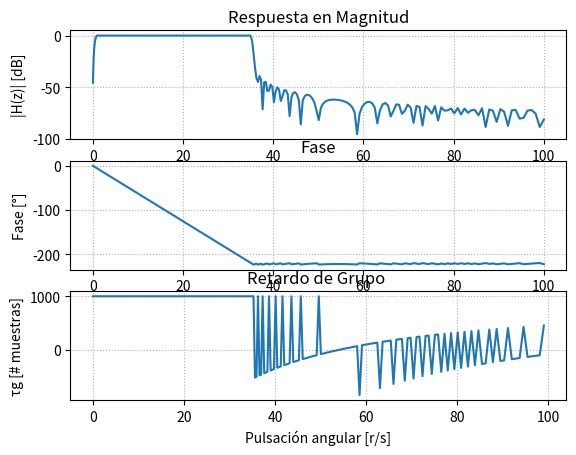

Write the Python code that produced this figure. (Note: this script raises an exception after producing the figure.)
# -*- coding: utf-8 -*-
"""
Created on Thu Oct 30 19:19:28 2025

@author: Mateo Murgia
"""
import numpy as np
import matplotlib.pyplot as plt
from scipy import signal
import scipy.io as sio
import matplotlib.patches as patches
from scipy.signal import firwin2, freqz

fs = 1000
wp = [0.8, 35] #freq de corte/paso (rad/s)
ws = [0.1, 35.7] #freq de stop/detenida (rad/s)

#si alpha_p es =3 -> max atenuacion, butter

alpha_p = 1/2 #atenuacion de corte/paso, alfa_max, perdida en banda de paso 
alpha_s = 40/2 #atenuacion de stop/detenida, alfa_min, minima atenuacion requerida en banda de paso 


# frecuencias= np.sort(np.concatenate(0, wp,ws, fs/2))
frecuencias= np.sort(np.concatenate(((0,fs/2), wp,ws)))

deseado = [0,0,1,1,0,0]
cant_coef = 2000

fir_win = firwin2(numtaps = cant_coef, freq = frecuencias, window = "boxcar",nfreqs = cant_coef**2-1, gain = deseado, fs = fs)

# %%

# --- Respuesta en frecuencia ---
w, h= freqz(fir_win, worN = np.logspace(-2, 2, 1000), fs = fs) #calcula rta en frq del filtro, devuelve w y vector de salida (h es numero complejo)

# --- Cálculo de fase y retardo de grupo ---

fase = np.unwrap(np.angle(h)) #unwrap hace grafico continuo

w_rad = w / (fs / 2) * np.pi
retardo = -np.diff(fase) / np.diff(w_rad) #retardo de grupo [rad/rad]

# --- Polos y ceros ---

z, p, k = signal.sos2zpk(signal.tf2sos(fir_win,a= 1)) #ubicacion de polos y ceros, z=ubicacion de ceros(=0), p=ubicacion polos, k

# --- Gráficas ---
#plt.figure(figsize=(12,10))

# Magnitud
plt.subplot(3,1,1)
plt.plot(w, 20*np.log10(abs(h)))
plt.title('Respuesta en Magnitud')
plt.xlabel('Pulsación angular [r/s]')
plt.ylabel('|H(z)| [dB]')
plt.grid(True, which='both', ls=':')

# Fase
plt.subplot(3,1,2)
plt.plot(w, fase)
plt.title('Fase')
plt.xlabel('Pulsación angular [r/s]')
plt.ylabel('Fase [°]')
plt.grid(True, which='both', ls=':')

# Retardo de grupo
plt.subplot(3,1,3)
plt.plot(w[:-1], retardo)
plt.title('Retardo de Grupo ')
plt.xlabel('Pulsación angular [r/s]')
plt.ylabel('τg [# muestras]')
plt.grid(True, which='both', ls=':')


# plt.figure(figsize=(10,10))
# plt.plot(np.real(p), np.imag(p), 'x', markersize=10, label=f'{f_aprox} Polos')
# axes_hdl = plt.gca()

# if len(z) > 0:
#     plt.plot(np.real(z), np.imag(z), 'o', markersize=10, fillstyle='none', label=f'{f_aprox} Ceros')

# # Ejes y círculo unitario
# plt.axhline(0, color='k', lw=0.5)
# plt.axvline(0, color='k', lw=0.5)
# unit_circle = patches.Circle((0, 0), radius=1, fill=False, color='gray', ls='dotted', lw=2)
# axes_hdl.add_patch(unit_circle)

# # Ajustes visuales
# plt.axis([-1.1, 1.1, -1.1, 1.1])
# plt.title('Diagrama de Polos y Ceros (plano z)')
# plt.xlabel(r'$\Re(z)$')
# plt.ylabel(r'$\Im(z)$')
# plt.legend()
# plt.grid(True)
# plt.tight_layout()
# plt.show()

#%%

##################
# Lectura de ECG #
##################

fs_ecg = 1000 # Hz

##################
## ECG con ruido
##################

# para listar las variables que hay en el archivo
#io.whosmat('ECG_TP4.mat')
mat_struct = sio.loadmat('./ECG_TP4.mat')
ecg_one_lead = mat_struct['ecg_lead'].flatten()
N = len(ecg_one_lead)

ecg_filt_win = signal.lfilter(b = fir_win, a = 1, x = ecg_one_lead)

plt.figure()

plt.plot(ecg_one_lead, label = 'ecg raw')
plt.plot(ecg_filt_win, label = 'cauer')

plt.legend()


plt.figure()
t = np.arange(N) / fs_ecg  # vector de tiempo en segundos
# plt.plot(t[4000:5500], ecg_one_lead[4000:5500], label='ECG crudo')
# plt.plot(t[4000:5500], ecg_filt_cauer[4000:5500], label='ECG filtrado (Cauer)')
plt.plot(ecg_one_lead[80750:89000], label='ECG crudo')
plt.plot(ecg_filt_win[80750:89000], label='ECG filtrado (Cauer)')
# plt.xlabel('Tiempo [s]')
plt.ylabel('Amplitud')
plt.title('ECG con y sin filtrado')
plt.legend()
plt.grid(True)
plt.show()

#%%
#################################
# Regiones de interés sin ruido #
#################################

cant_muestras = len(ecg_one_lead)

regs_interes = (
        [4000, 5500], # muestras
        [10e3, 11e3], # muestras
        )
 
for ii in regs_interes:
   
    # intervalo limitado de 0 a cant_muestras
    zoom_region = np.arange(np.max([0, ii[0]]), np.min([cant_muestras, ii[1]]), dtype='uint')
   
    plt.figure()
    plt.plot(zoom_region, ecg_one_lead[zoom_region], label='ECG', linewidth=2)
    # plt.plot(zoom_region, ecg_filt_win[zoom_region], label='Butterworth')
    plt.plot(zoom_region, ecg_filt_win[zoom_region + retardo], label='FIR Window')
   
    plt.title('ECG sin ruido desde ' + str(ii[0]) + ' to ' + str(ii[1]) )
    plt.ylabel('Adimensional')
    plt.xlabel('Muestras (#)')
   
    axes_hdl = plt.gca()
    axes_hdl.legend()
    axes_hdl.set_yticks(())
           
    plt.show()
 
#################################
# Regiones de interés con ruido #
#################################
 
regs_interes = (
        np.array([5, 5.2]) *60*fs, # minutos a muestras
        np.array([12, 12.4]) *60*fs, # minutos a muestras
        np.array([15, 15.2]) *60*fs, # minutos a muestras
        )
 
for ii in regs_interes:
   
    # intervalo limitado de 0 a cant_muestras
    zoom_region = np.arange(np.max([0, ii[0]]), np.min([cant_muestras, ii[1]]), dtype='uint')
   
    plt.figure()
    plt.plot(zoom_region, ecg_one_lead[zoom_region], label='ECG', linewidth=2)
    # plt.plot(zoom_region, ecg_filt_win[zoom_region], label='Butterworth')
    plt.plot(zoom_region, ecg_filt_win[zoom_region + retardo], label='FIR Window')
   
    plt.title('ECG con ruido desde ' + str(ii[0]) + ' to ' + str(ii[1]) )
    plt.ylabel('Adimensional')
    plt.xlabel('Muestras (#)')
   
    axes_hdl = plt.gca()
    axes_hdl.legend()
    axes_hdl.set_yticks(())
           
    plt.show()